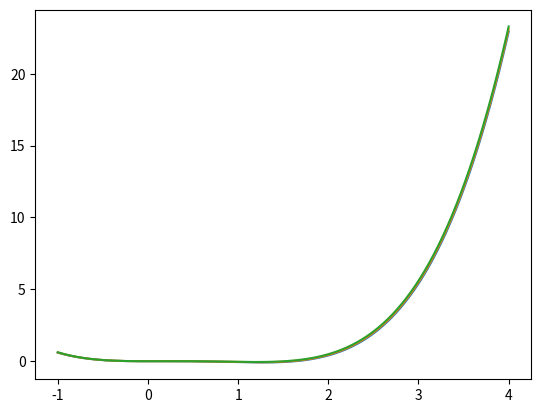

Python code for this plot:
import numpy as np
import matplotlib.pyplot as plt

b = -1
c = 1

S = np.linspace(-1, 4, num=1000)

Q = np.zeros((3, 3, 1000))
Q[0, 0, :] = S
Q[1, 1, :] = -S / 2
Q[2, 2, :] = -S / 2

f1 = sum(Q[i, j, :]*Q[i, j, :]
         for i in range(3)
         for j in range(3))

f2 = sum(Q[i, j, :]*Q[j, k, :]*Q[k, i, :]
         for i in range(3)
         for j in range(3)
         for k in range(3))

f3 = sum((Q[i, j, :]*Q[i, j, :])**2
         for i in range(3)
         for j in range(3))

a_coeff_array = [0.9, 1, 1.1]


for a_coeff in a_coeff_array:
    a = a_coeff*(2 * b**2 / (9*c))
    
    A = (2 / 3) * a
    B = (4 / 3)*b
    C = (4 / 9)*c
    
    f = (1 / 2) * A*f1 + (1 / 3) * B*f2 + (1 / 3) * C*f3
    
    plt.plot(S, f, label="A = " + str(A))

# plt.ylim((-0.02, 0.02))
# plt.xlim(-0.1, 0.7)
plt.show()